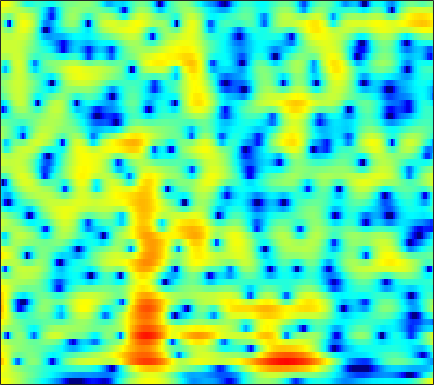

The table this chart was drawn from, first rows:
5.0851, 4.8511, 4.5079, 4.1263, 3.8138, 3.361, 2.8663, 2.4678, 1.8974, 1.2863, 0.64234, 0.14848, -0.51881, -1.1891, -1.6999, -2.3898, -3.0744, -3.5903, -4.2772, -4.9675, -5.6637, -6.1963, -6.9396, -7.7256
4.318, 4.144, 3.869, 3.55, 3.285, 2.903, 2.489, 2.162, 1.707, 1.238, 0.759, 0.3943, -0.0952, -0.5858, -0.9566, -1.452, -1.948, -2.321, -2.82, -3.321, -3.823, -4.202, -4.715, -5.235
5.177, 4.785, 4.182, 3.513, 2.983, 2.267, 1.575, 1.095, 0.5348, 0.07702, -0.2856, -0.5073, -0.7669, -1.017, -1.218, -1.519, -1.871, -2.168, -2.608, -3.077, -3.549, -3.884, -4.275, -4.568
7.841, 6.93, 5.426, 3.508, 1.706, -1.406, -5.827, -10.33, -11.93, -6.998, -3.697, -2.1, -0.7128, 0.07557, 0.3644, 0.4108, 0.1019, -0.3609, -1.302, -2.685, -4.62, -6.583, -10.28, -15.65
6.041, 5.339, 4.273, 3.092, 2.164, 0.9524, -0.08235, -0.6452, -1.012, -0.9943, -0.7511, -0.5214, -0.2584, -0.1208, -0.1214, -0.2704, -0.5963, -0.9596, -1.59, -2.377, -3.288, -4.011, -4.864, -5.437
4.684, 4.18, 3.487, 2.805, 2.324, 1.74, 1.243, 0.9247, 0.5776, 0.3028, 0.09084, -0.04364, -0.2027, -0.3615, -0.4894, -0.67, -0.8757, -1.052, -1.312, -1.599, -1.918, -2.186, -2.568, -2.962
3.898, 3.007, 1.967, 1.215, 0.8763, 0.6752, 0.6365, 0.6258, 0.5734, 0.4236, 0.1618, -0.09605, -0.4757, -0.8437, -1.057, -1.202, -1.17, -1.032, -0.756, -0.4309, -0.1447, 0.005516, 0.07335, -0.02396
1.266, -2.357, -11.17, -16.17, -7.396, -2.881, -0.6801, 0.2136, 0.7335, 0.6345, -0.03075, -0.9308, -2.763, -5.528, -8.432, -12.03, -9.398, -6.193, -2.986, -0.7739, 0.8102, 1.689, 2.525, 3.049
3.698, 2.62, 1.412, 0.6318, 0.3425, 0.1949, 0.1262, 0.02366, -0.239, -0.7046, -1.381, -2.044, -3.113, -4.266, -5.031, -5.503, -5.125, -4.386, -3.112, -1.875, -0.8607, -0.2502, 0.3908, 0.8631
5.395, 4.641, 3.655, 2.701, 2.024, 1.183, 0.4185, -0.1095, -0.7567, -1.325, -1.793, -2.076, -2.368, -2.552, -2.601, -2.556, -2.4, -2.243, -1.989, -1.696, -1.461, -1.35, -1.306, -1.359
7.155, 6.235, 4.889, 3.415, 2.253, 0.6785, -0.8474, -1.891, -3.002, -3.695, -3.921, -3.821, -3.438, -2.887, -2.441, -1.871, -1.342, -0.9968, -0.7236, -0.6274, -0.6985, -0.8965, -1.411, -2.291
8.266, 7.052, 5.132, 2.818, 0.7705, -2.483, -6.495, -10.09, -15.22, -16.39, -13.39, -11.07, -8.392, -6.041, -4.505, -2.803, -1.485, -0.6722, 0.1076, 0.5259, 0.6121, 0.4763, 0.009483, -0.842
7.736, 6.525, 4.584, 2.208, 0.07786, -3.282, -7.274, -10.62, -15.34, -20.65, -33.45, -25.38, -15.05, -9.826, -7.135, -4.49, -2.593, -1.593, -0.6085, 0.03903, 0.3343, 0.3488, 0.1958, -0.08441
7.175, 6.305, 4.952, 3.413, 2.149, 0.3434, -1.508, -2.843, -4.482, -5.77, -6.389, -6.325, -5.638, -4.543, -3.667, -2.595, -1.667, -1.195, -0.8587, -0.7615, -0.8874, -1.128, -1.612, -2.211
5.934, 5.361, 4.534, 3.678, 3.033, 2.179, 1.366, 0.8153, 0.1891, -0.3074, -0.6395, -0.7802, -0.841, -0.8194, -0.775, -0.7518, -0.8249, -0.9213, -1.223, -1.801, -2.619, -3.413, -4.82, -6.711
4.109, 3.606, 3.025, 2.563, 2.294, 2.032, 1.839, 1.711, 1.581, 1.466, 1.345, 1.252, 1.113, 0.9513, 0.7958, 0.5341, 0.131, -0.248, -0.8499, -1.637, -2.675, -3.62, -5.131, -6.939
0.7708, -0.3243, -1.077, -0.8819, -0.3432, 0.5071, 1.259, 1.697, 2.102, 2.361, 2.493, 2.519, 2.478, 2.354, 2.207, 1.939, 1.586, 1.201, 0.5754, -0.1538, -1.067, -1.849, -2.956, -4.142
-3.102, -8.563, -14, -6.027, -2.778, -0.2213, 1.262, 1.962, 2.51, 2.753, 2.828, 2.822, 2.766, 2.7, 2.65, 2.528, 2.391, 2.184, 1.742, 1.123, 0.313, -0.4576, -1.693, -3.185
4.233, 3.294, 2.483, 2.185, 2.194, 2.272, 2.211, 2.019, 1.543, 0.8101, -0.07938, -0.6876, -1.172, -1.083, -0.7048, -0.04724, 0.5054, 0.8286, 0.9645, 0.7172, 0.139, -0.5657, -1.926, -3.817
6.212, 5.551, 4.768, 4.073, 3.562, 2.843, 1.986, 1.132, -0.3802, -2.58, -6.016, -10.23, -23.48, -13.02, -7.976, -4.229, -2.188, -1.231, -0.4125, -0.125, -0.2806, -0.6199, -1.342, -2.382
4.602, 3.924, 3.205, 2.702, 2.399, 2.011, 1.534, 1.035, 0.1422, -0.9913, -2.292, -3.227, -3.951, -3.83, -3.277, -2.405, -1.451, -0.9208, -0.4885, -0.2314, -0.1949, -0.2694, -0.4971, -0.8271
-0.7924, -2.382, -2.853, -1.699, -0.6197, 0.5153, 1.207, 1.509, 1.614, 1.494, 1.244, 1.007, 0.7098, 0.4769, 0.3605, 0.1582, -0.04216, -0.1623, -0.4236, -0.6223, -0.7088, -0.6937, -0.5889, -0.3869
-3.321, -6.37, -6.404, -3.236, -1.297, 0.4986, 1.583, 2.079, 2.438, 2.509, 2.382, 2.194, 1.812, 1.332, 0.8776, 0.2091, -0.785, -1.674, -3.022, -4.6, -5.7, -5.729, -4.487, -2.704
2.594, 1.981, 1.48, 1.358, 1.425, 1.539, 1.636, 1.604, 1.438, 1.134, 0.6996, 0.3187, -0.2352, -0.8577, -1.388, -2.16, -3.178, -4.267, -6.263, -9.583, -14.63, -15.28, -9.481, -5.125
3.249, 2.776, 2.2, 1.692, 1.342, 0.867, 0.3652, -0.08365, -0.8318, -1.743, -2.839, -3.713, -4.776, -5.462, -5.603, -5.461, -4.981, -4.752, -4.544, -4.342, -3.985, -3.491, -2.425, -1.151
1.435, 0.8637, 0.1778, -0.4365, -0.8353, -1.314, -1.881, -2.372, -3.283, -4.65, -6.708, -8.998, -14, -22.89, -17.24, -10.54, -6.967, -5.091, -3.296, -1.915, -0.8112, -0.08216, 0.8198, 1.655
-2.722, -3.784, -5.054, -5.79, -5.877, -5.53, -5.035, -4.77, -4.671, -4.961, -5.625, -6.344, -7.313, -7.64, -7.118, -5.678, -3.872, -2.661, -1.197, -0.03782, 0.9334, 1.551, 2.235, 2.799
-7.29, -9.978, -15.93, -27.41, -17.7, -11.28, -7.828, -6.157, -4.633, -3.62, -2.966, -2.605, -2.201, -1.763, -1.359, -0.7799, -0.1091, 0.4031, 1.032, 1.608, 2.074, 2.361, 2.651, 2.833
-6.445, -7.572, -8.829, -9.164, -8.594, -7.028, -5.231, -3.95, -2.497, -1.323, -0.4188, 0.1283, 0.715, 1.155, 1.426, 1.761, 1.987, 2.147, 2.282, 2.384, 2.41, 2.368, 2.235, 1.986
-6.35, -6.884, -6.833, -5.932, -4.96, -3.502, -2.031, -1.031, 0.1703, 1.137, 1.884, 2.295, 2.663, 2.85, 2.858, 2.792, 2.595, 2.397, 2.103, 1.769, 1.463, 1.224, 0.8729, 0.4197
-12.75, -23.82, -13.74, -7.199, -4.351, -1.705, 0.1785, 1.266, 2.363, 3.132, 3.607, 3.78, 3.772, 3.518, 3.174, 2.441, 1.551, 0.7444, -0.3486, -1.359, -2.035, -2.217, -2.156, -1.946
-2.447, -2.952, -2.624, -1.42, -0.3616, 1.003, 2.105, 2.777, 3.416, 3.792, 3.882, 3.767, 3.353, 2.601, 1.831, 0.4039, -1.486, -3.336, -6.584, -10.92, -14.88, -13.36, -9.428, -6.546
1.936, 1.742, 1.686, 1.838, 2.057, 2.406, 2.752, 2.958, 3.128, 3.122, 2.908, 2.588, 1.917, 0.9192, -0.03142, -1.644, -3.693, -5.542, -8.392, -11.38, -13.36, -13.07, -11.34, -9.113
3.193, 2.935, 2.705, 2.592, 2.596, 2.648, 2.76, 2.809, 2.823, 2.708, 2.433, 2.089, 1.432, 0.5252, -0.393, -1.778, -3.562, -5.037, -7.262, -9.556, -11.65, -12.71, -12.75, -11.3
3.021, 2.453, 1.906, 1.707, 1.753, 2.017, 2.333, 2.569, 2.781, 2.871, 2.797, 2.627, 2.233, 1.63, 0.9666, -0.135, -1.61, -2.964, -5.325, -8.454, -13.24, -19.14, -22.03, -13.94
0.6287, -1.52, -3.841, -3.612, -2.262, -0.4087, 0.9386, 1.663, 2.311, 2.718, 2.968, 3.088, 3.142, 3.049, 2.917, 2.438, 1.761, 1.051, -0.1098, -1.507, -2.903, -3.811, -4.491, -4.654
-0.2075, -3.272, -7.3, -6.538, -4.347, -2.186, -1.003, -0.6323, -0.5003, -0.5262, -0.3032, 0.1295, 0.978, 1.879, 2.486, 3.059, 3.355, 3.366, 3.2, 2.812, 2.299, 1.82, 1.119, 0.2397
2.011, 1.013, -0.1227, -0.9259, -1.385, -1.996, -2.955, -4.106, -6.63, -11.04, -15.29, -11.11, -5.761, -2.362, -0.6826, 0.9898, 2.048, 2.592, 3, 3.156, 3.068, 2.891, 2.465, 1.867
1.402, 0.8011, 0.03963, -0.7171, -1.284, -2.135, -3.207, -4.17, -5.734, -7.295, -7.822, -7.036, -5.073, -3.08, -1.735, -0.3856, 0.6665, 1.258, 1.824, 2.185, 2.361, 2.392, 2.301, 2.087
-0.4967, -0.8858, -1.285, -1.596, -1.781, -2.018, -2.275, -2.453, -2.681, -2.803, -2.74, -2.533, -2.059, -1.48, -1.005, -0.4132, 0.159, 0.5264, 0.975, 1.345, 1.642, 1.795, 1.93, 1.963
-3.813, -4.148, -4.07, -3.483, -2.906, -2.155, -1.505, -1.148, -0.7929, -0.5726, -0.4577, -0.4171, -0.4162, -0.43, -0.5037, -0.4824, -0.4062, -0.2638, 0.0745, 0.5059, 0.9854, 1.328, 1.738, 2.018
-12, -15.97, -11.82, -6.737, -4.217, -1.872, -0.3163, 0.4712, 1.141, 1.437, 1.416, 1.193, 0.621, -0.2306, -1.015, -2.155, -3.081, -3.264, -2.743, -1.573, -0.2957, 0.5881, 1.528, 2.218
-6.312, -6.621, -5.476, -3.27, -1.619, 0.1628, 1.472, 2.164, 2.702, 2.833, 2.553, 2.054, 0.9625, -0.7816, -2.587, -6.391, -13.8, -29.44, -11.19, -5.595, -2.548, -1.016, 0.4232, 1.415
-2.023, -1.5, -0.7116, 0.1842, 0.8632, 1.697, 2.358, 2.708, 2.946, 2.896, 2.523, 2.031, 1.078, -0.2479, -1.41, -3.196, -4.747, -5.356, -5.207, -4.348, -3.36, -2.711, -1.968, -1.347
-0.6231, -0.009233, 0.7297, 1.386, 1.826, 2.348, 2.735, 2.92, 3.009, 2.896, 2.579, 2.208, 1.539, 0.7291, 0.01765, -0.9276, -1.815, -2.43, -3.166, -3.868, -4.614, -5.223, -5.986, -6.326
0.218, 0.5962, 1.101, 1.612, 1.991, 2.445, 2.814, 2.997, 3.086, 2.981, 2.685, 2.339, 1.741, 1.037, 0.4157, -0.3885, -1.249, -1.946, -2.958, -4.205, -5.968, -7.854, -12.05, -22.64
-0.2797, -0.4332, -0.3214, 0.2268, 0.8311, 1.676, 2.396, 2.776, 3.02, 2.948, 2.557, 2.074, 1.231, 0.2277, -0.4975, -1.398, -2.106, -2.489, -2.91, -3.406, -4.077, -4.745, -5.652, -6.108
-3.543, -6.412, -8.499, -5.066, -2.278, 0.4002, 2.079, 2.85, 3.327, 3.236, 2.596, 1.754, 0.1063, -2.193, -4.162, -6.641, -6.952, -5.805, -4.098, -2.818, -1.958, -1.53, -1.076, -0.6525
-1.368, -3.155, -4.169, -2.522, -0.7143, 1.287, 2.638, 3.257, 3.583, 3.36, 2.588, 1.613, -0.3078, -3.196, -6.09, -10.78, -10.68, -7.753, -4.627, -2.654, -1.415, -0.7882, -0.2262, 0.1187
2.208, 1.922, 1.771, 1.935, 2.205, 2.626, 2.976, 3.111, 3.08, 2.772, 2.163, 1.522, 0.4508, -0.7876, -1.663, -2.628, -3.104, -3.122, -2.879, -2.584, -2.367, -2.296, -2.381, -2.641
3.062, 3.008, 2.974, 2.983, 3.005, 3.048, 3.053, 2.999, 2.829, 2.524, 2.075, 1.645, 0.9666, 0.2294, -0.3721, -1.127, -1.799, -2.243, -2.815, -3.336, -3.858, -4.298, -4.981, -5.847
3.106, 3.094, 3.075, 3.064, 3.067, 3.072, 3.057, 3.025, 2.911, 2.689, 2.345, 1.992, 1.402, 0.6902, 0.05372, -0.8573, -1.848, -2.631, -3.676, -4.679, -5.61, -6.256, -7.045, -7.875
2.787, 2.671, 2.514, 2.437, 2.467, 2.612, 2.837, 3.011, 3.177, 3.204, 3.04, 2.778, 2.227, 1.416, 0.6694, -0.5766, -2.094, -3.406, -5.284, -7.176, -8.734, -9.406, -9.639, -9.418
1.994, 1.359, 0.3779, -0.3176, -0.3186, 0.4769, 1.697, 2.56, 3.472, 4.035, 4.226, 4.135, 3.692, 2.869, 2.025, 0.5019, -1.526, -3.462, -6.842, -11.71, -20.19, -23.48, -15.36, -11.28
1, -0.5693, -4.349, -13.63, -18.02, -5.19, -0.4833, 1.6, 3.373, 4.383, 4.836, 4.865, 4.549, 3.859, 3.066, 1.679, -0.1409, -1.789, -4.344, -7.234, -9.802, -10.81, -10.73, -9.617
1.919, 1.31, 0.236, -0.6313, -0.7104, 0.08939, 1.303, 2.158, 3.009, 3.496, 3.652, 3.573, 3.238, 2.666, 2.045, 1.014, -0.2691, -1.398, -3.178, -5.215, -7.512, -9.477, -12.48, -15.14
3.607, 3.517, 3.286, 3.028, 2.859, 2.688, 2.54, 2.408, 2.153, 1.79, 1.343, 0.991, 0.5161, 0.03999, -0.3084, -0.8507, -1.527, -2.175, -3.267, -4.667, -6.479, -8.176, -10.95, -13.35
4.943, 4.866, 4.626, 4.236, 3.852, 3.189, 2.349, 1.57, 0.3355, -1.099, -2.603, -3.592, -4.381, -4.428, -4.09, -3.577, -3.22, -3.119, -3.172, -3.471, -3.933, -4.324, -4.764, -4.917
